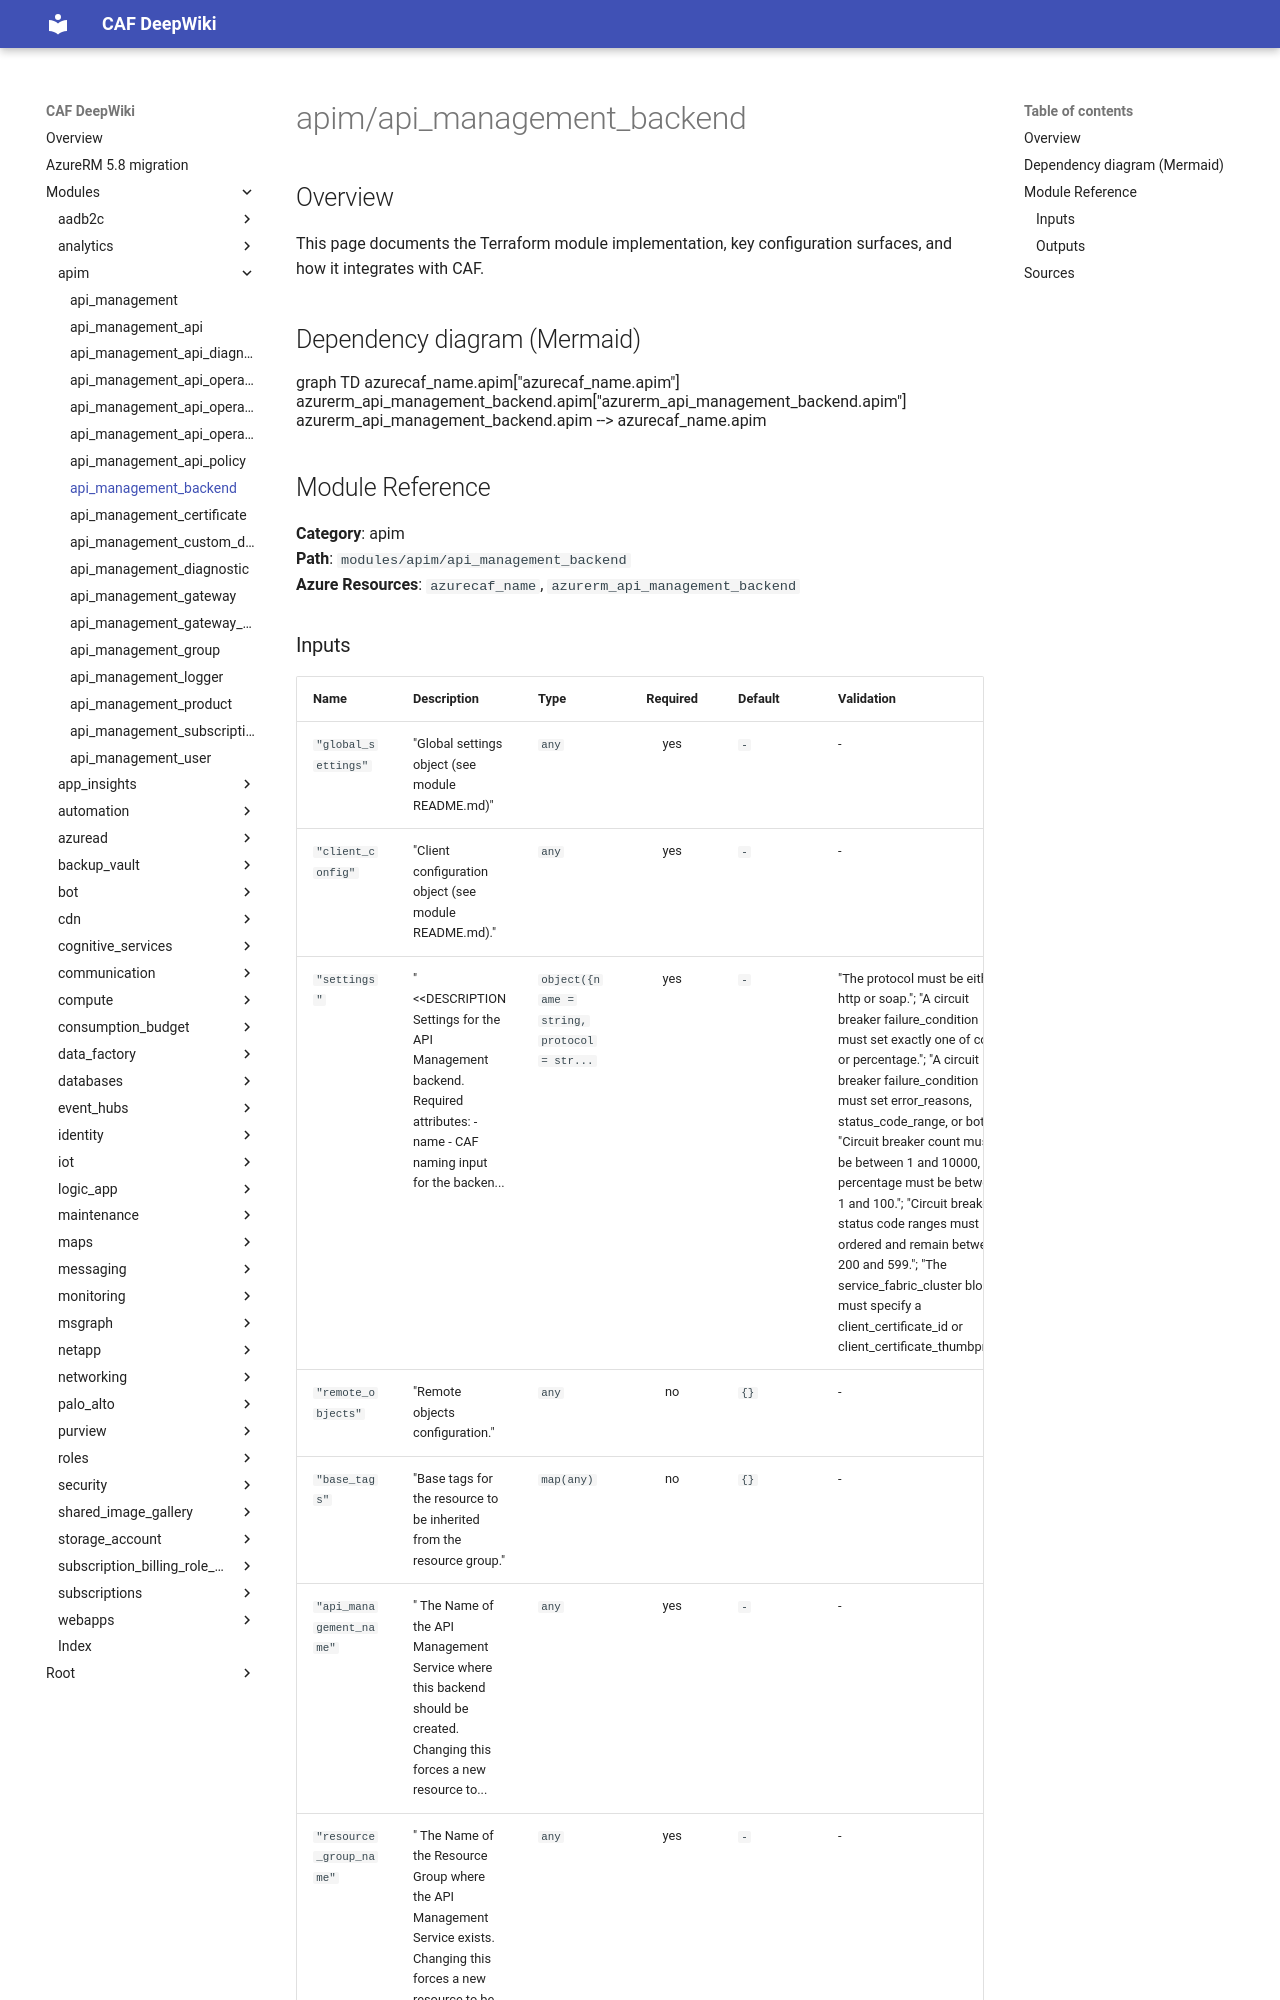

repository: aztfmodnew/terraform-azurerm-caf · page: modules/apim/api_management_backend/index.html · generator: mkdocs

module "caf" {
  source  = "aztfmodnew/caf/azurerm"
  version = "~>4.26.1"
}

# api_management_backend

## Inputs
| Name | Description | Type | Required |
|------|-------------|------|:--------:|
|name| The name of the API Management backend. Changing this forces a new resource to be created.||True|
|api_management|The `api_management` block as defined below.|Block|True|
|resource_group|The `resource_group` block as defined below.|Block|True|
|protocol| The protocol used by the backend host. Possible values are `http` or `soap`.||True|
|url| The URL of the backend host.||True|
|credentials| A `credentials` block as documented below.| Block |False|
|description| The description of the backend.||False|
|proxy| A `proxy` block as documented below.| Block |False|
|resource_id| The management URI of the backend host in an external system. This URI can be the ARM Resource ID of Logic Apps, Function Apps or API Apps, or the management endpoint of a Service Fabric cluster.||False|
|service_fabric_cluster| A `service_fabric_cluster` block as documented below.| Block |False|
|title| The title of the backend.||False|
|tls| A `tls` block as documented below.| Block |False|
